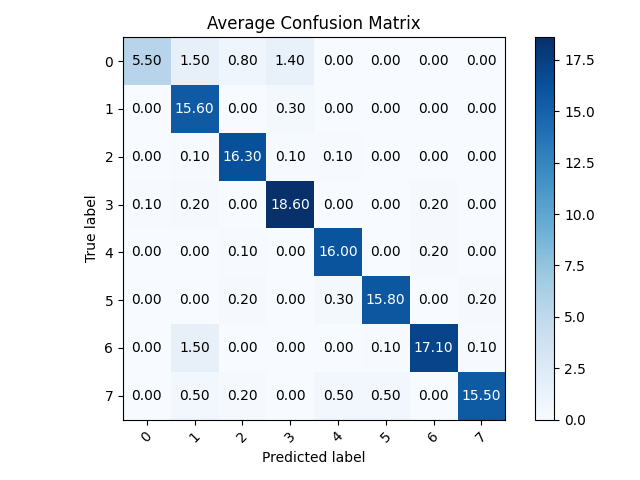

Values plotted in this chart, from the file beside it:
, 0, 1, 2, 3, 4, 5, 6, 7
0, 5.5, 1.5, 0.8, 1.4, 0.0, 0.0, 0.0, 0.0
1, 0.0, 15.6, 0.0, 0.3, 0.0, 0.0, 0.0, 0.0
2, 0.0, 0.1, 16.3, 0.1, 0.1, 0.0, 0.0, 0.0
3, 0.1, 0.2, 0.0, 18.6, 0.0, 0.0, 0.2, 0.0
4, 0.0, 0.0, 0.1, 0.0, 16.0, 0.0, 0.2, 0.0
5, 0.0, 0.0, 0.2, 0.0, 0.3, 15.8, 0.0, 0.2
6, 0.0, 1.5, 0.0, 0.0, 0.0, 0.1, 17.1, 0.1
7, 0.0, 0.5, 0.2, 0.0, 0.5, 0.5, 0.0, 15.5
